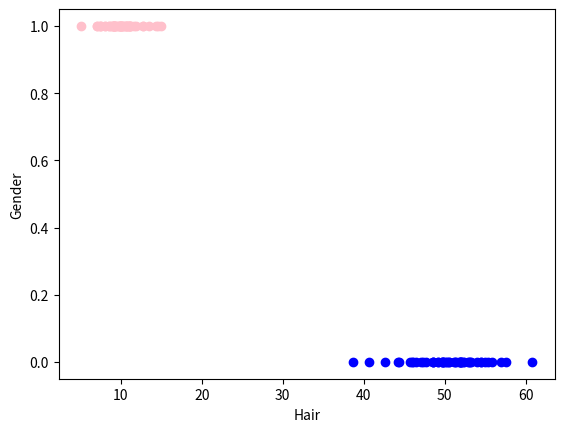
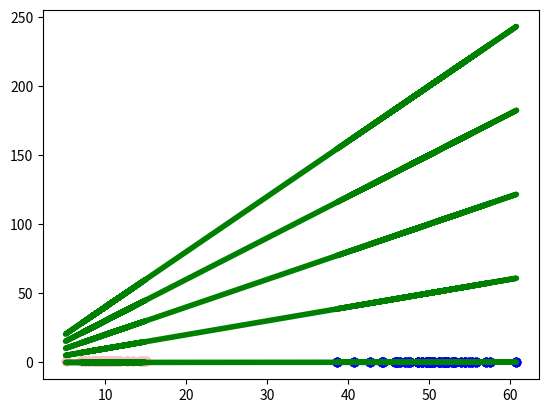
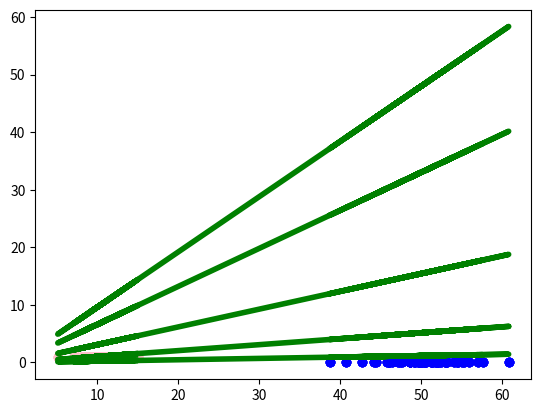
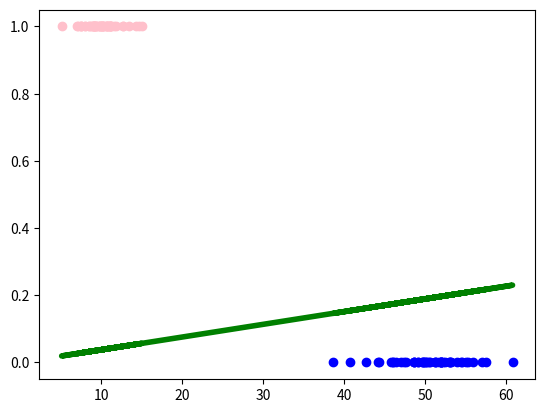

Generate these figures, in order, with matplotlib:
import matplotlib.pyplot as plt
import numpy as np
from numpy.linalg import inv

N = 50

x_male = np.random.normal(10, 2, N)
x_female = np.random.normal(50, 4, N)

label_female = np.zeros(N, dtype='int')
label_male = np.ones(N, dtype='int')

X = np.concatenate((x_female, x_male))
Y = np.concatenate((label_female, label_male))

plt.figure()
plt.scatter(X[0:N], Y[0:N], c='blue')
plt.scatter(X[N:], Y[N:], c='pink')
plt.xlabel('Hair')
plt.ylabel('Gender')

X = X.reshape(100, 1)
Y = Y.reshape(100, 1)

# false test No.1
plt.figure()
for i in range(5):
    m = np.matmul(np.linalg.inv(np.matmul(X.T, X)), np.matmul(X.T, Y)) + i
    y_pred = np.matmul(X, m)
    plt.scatter(X[0:N], Y[0:N], c='blue')
    plt.scatter(X[N:], Y[N:], c='pink')
    plt.plot(X, y_pred, c="green", lw=4)
plt.show()

# false test No.2
plt.figure()
for i in range(5):
    m = np.random.random(1)
    y_pred = np.matmul(X, m)
    plt.scatter(X[0:N], Y[0:N], c='blue')
    plt.scatter(X[N:], Y[N:], c='pink')
    plt.plot(X, y_pred, c="green", lw=4)
plt.show()

# right value
plt.figure()
m = np.matmul(
    inv(np.matmul(X.T, X)),
    np.matmul(X.T, Y)
)
y_pred = X * m
plt.plot(X, y_pred, c="green", lw=4)

plt.scatter(X[0:N], Y[0:N], c='blue')
plt.scatter(X[N:], Y[N:], c='pink')
plt.show()
